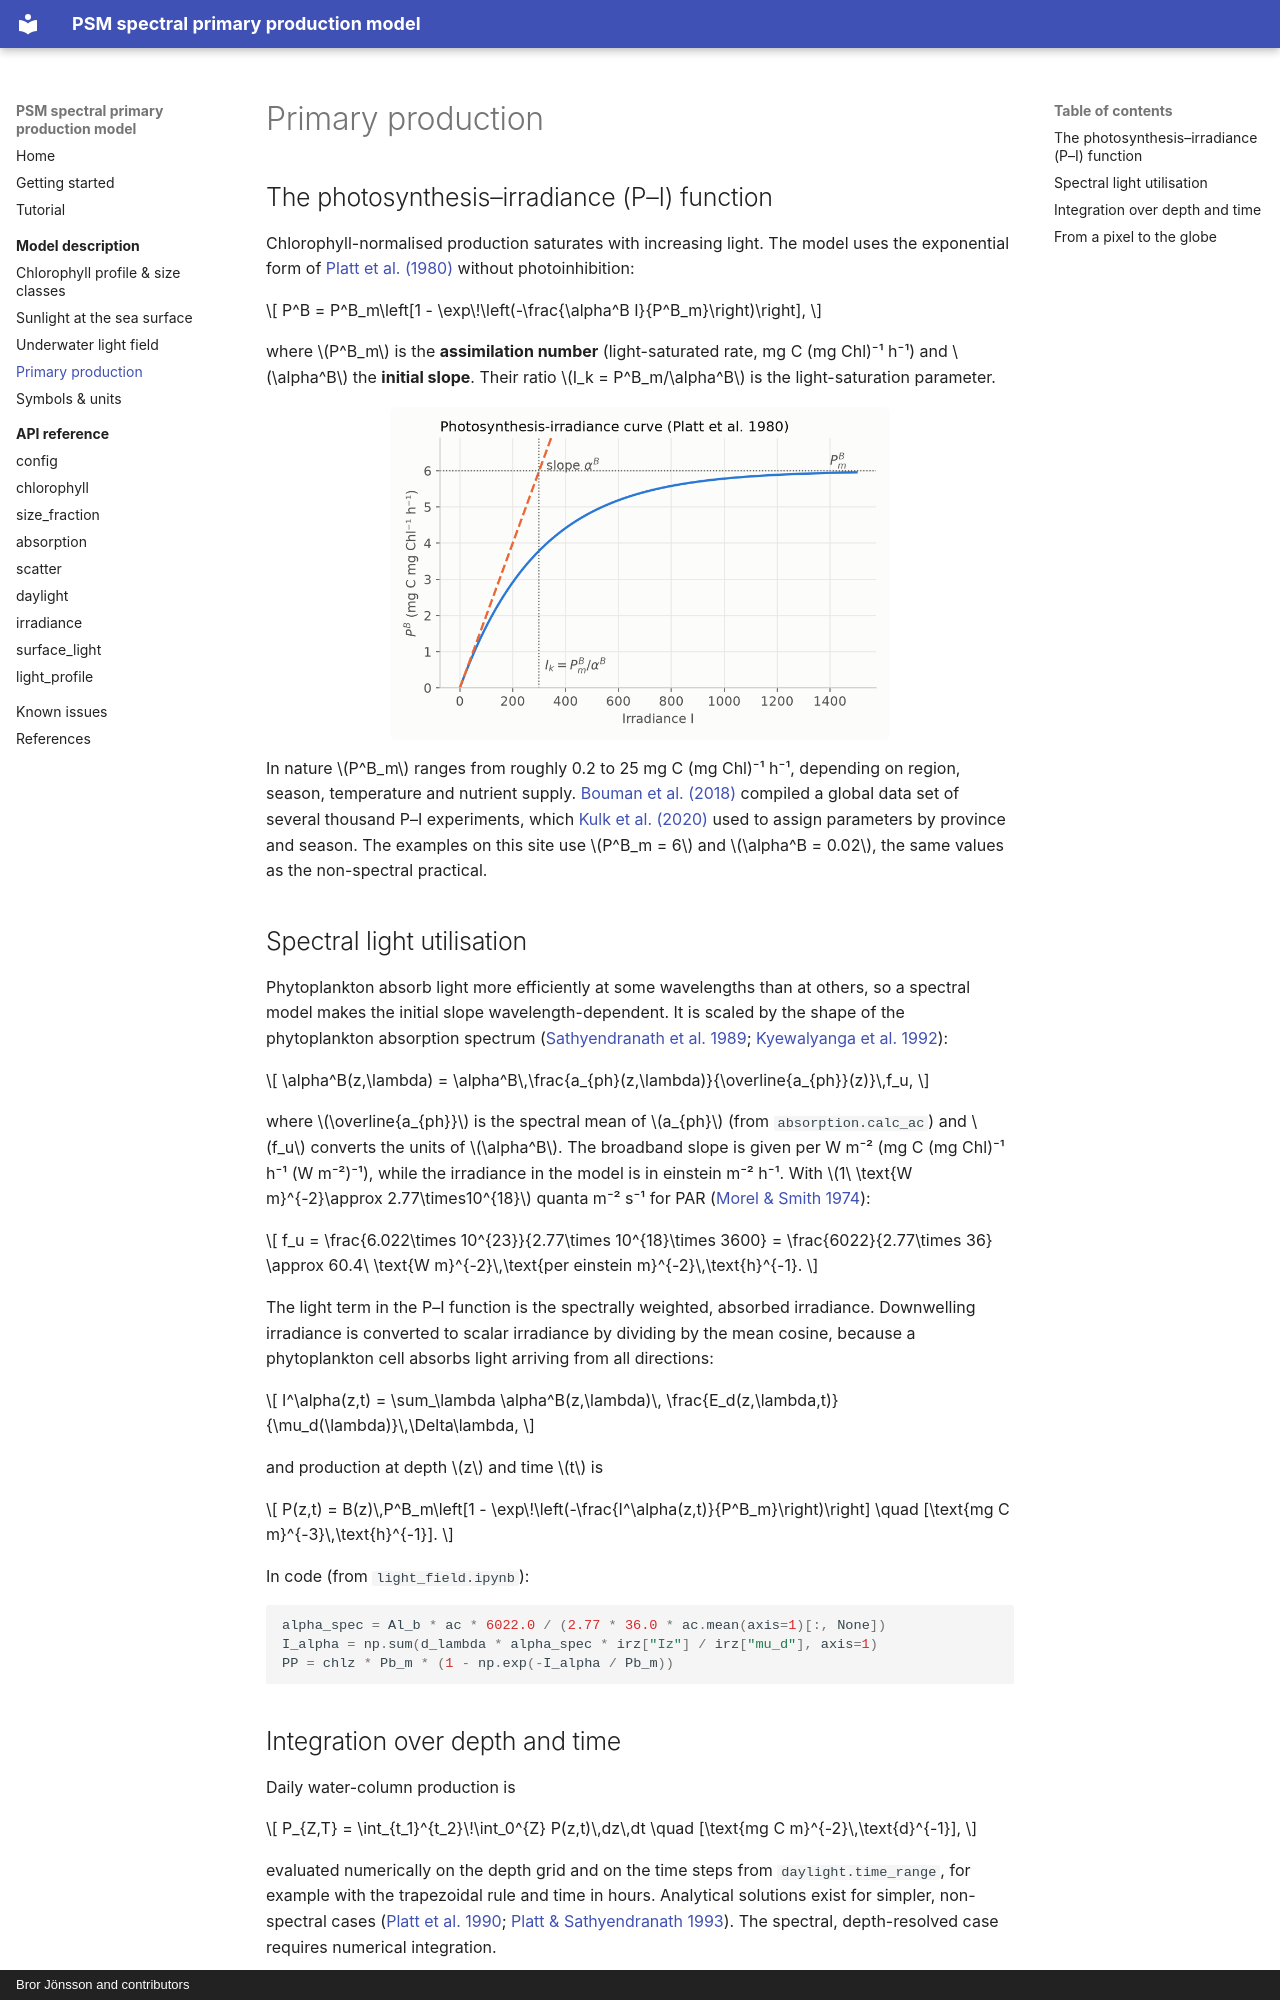

repository: PrimaryProduction/PSM_spectral_PP_model · page: theory/primary-production/index.html · generator: mkdocs · copyright: Bror Jönsson and contributors

# Primary production

## The photosynthesis–irradiance (P–I) function

Chlorophyll-normalised production saturates with increasing light. The model
uses the exponential form of [Platt et al. (1980)](../references.md#platt1980)
without photoinhibition:

$$
P^B = P^B_m\left[1 - \exp\!\left(-\frac{\alpha^B I}{P^B_m}\right)\right],
$$

where $P^B_m$ is the **assimilation number** (light-saturated rate,
mg C (mg Chl)⁻¹ h⁻¹) and $\alpha^B$ the **initial slope**. Their ratio
$I_k = P^B_m/\alpha^B$ is the light-saturation parameter.

![P–I curve](../img/pi_curve.png){ .figure width="500" }

In nature $P^B_m$ ranges from roughly 0.2 to 25 mg C (mg Chl)⁻¹ h⁻¹,
depending on region, season, temperature and nutrient supply.
[Bouman et al. (2018)](../references.md#bouman2018) compiled a global data set
of several thousand P–I experiments, which
[Kulk et al. (2020)](../references.md#kulk2020) used to assign parameters by
province and season. The examples on this site use $P^B_m = 6$ and
$\alpha^B = 0.02$, the same values as the non-spectral practical.

## Spectral light utilisation

Phytoplankton absorb light more efficiently at some wavelengths than at
others, so a spectral model makes the initial slope wavelength-dependent. It
is scaled by the shape of the phytoplankton absorption spectrum
([Sathyendranath et al. 1989](../references.md#sathyendranath1989);
[Kyewalyanga et al. 1992](../references.md#kyewalyanga1992)):

$$
\alpha^B(z,\lambda) = \alpha^B\,\frac{a_{ph}(z,\lambda)}{\overline{a_{ph}}(z)}\,f_u,
$$

where $\overline{a_{ph}}$ is the spectral mean of $a_{ph}$ (from
`absorption.calc_ac`) and $f_u$ converts the units of $\alpha^B$. The
broadband slope is given per W m⁻² (mg C (mg Chl)⁻¹ h⁻¹ (W m⁻²)⁻¹), while the
irradiance in the model is in einstein m⁻² h⁻¹. With
$1\ \text{W m}^{-2}\approx 2.77\times10^{18}$ quanta m⁻² s⁻¹ for PAR
([Morel & Smith 1974](../references.md#morel1974)):

$$
f_u = \frac{6.022\times 10^{23}}{2.77\times 10^{18}\times 3600}
    = \frac{6022}{2.77\times 36} \approx 60.4\ \text{W m}^{-2}\,\text{per einstein m}^{-2}\,\text{h}^{-1}.
$$

The light term in the P–I function is the spectrally weighted, absorbed
irradiance. Downwelling irradiance is converted to scalar irradiance by
dividing by the mean cosine, because a phytoplankton cell absorbs light
arriving from all directions:

$$
I^\alpha(z,t) = \sum_\lambda \alpha^B(z,\lambda)\,
                \frac{E_d(z,\lambda,t)}{\mu_d(\lambda)}\,\Delta\lambda,
$$

and production at depth $z$ and time $t$ is

$$
P(z,t) = B(z)\,P^B_m\left[1 - \exp\!\left(-\frac{I^\alpha(z,t)}{P^B_m}\right)\right]
\quad [\text{mg C m}^{-3}\,\text{h}^{-1}].
$$

In code (from `light_field.ipynb`):

```python
alpha_spec = Al_b * ac * 6022.0 / (2.77 * 36.0 * ac.mean(axis=1)[:, None])
I_alpha = np.sum(d_lambda * alpha_spec * irz["Iz"] / irz["mu_d"], axis=1)
PP = chlz * Pb_m * (1 - np.exp(-I_alpha / Pb_m))
```
